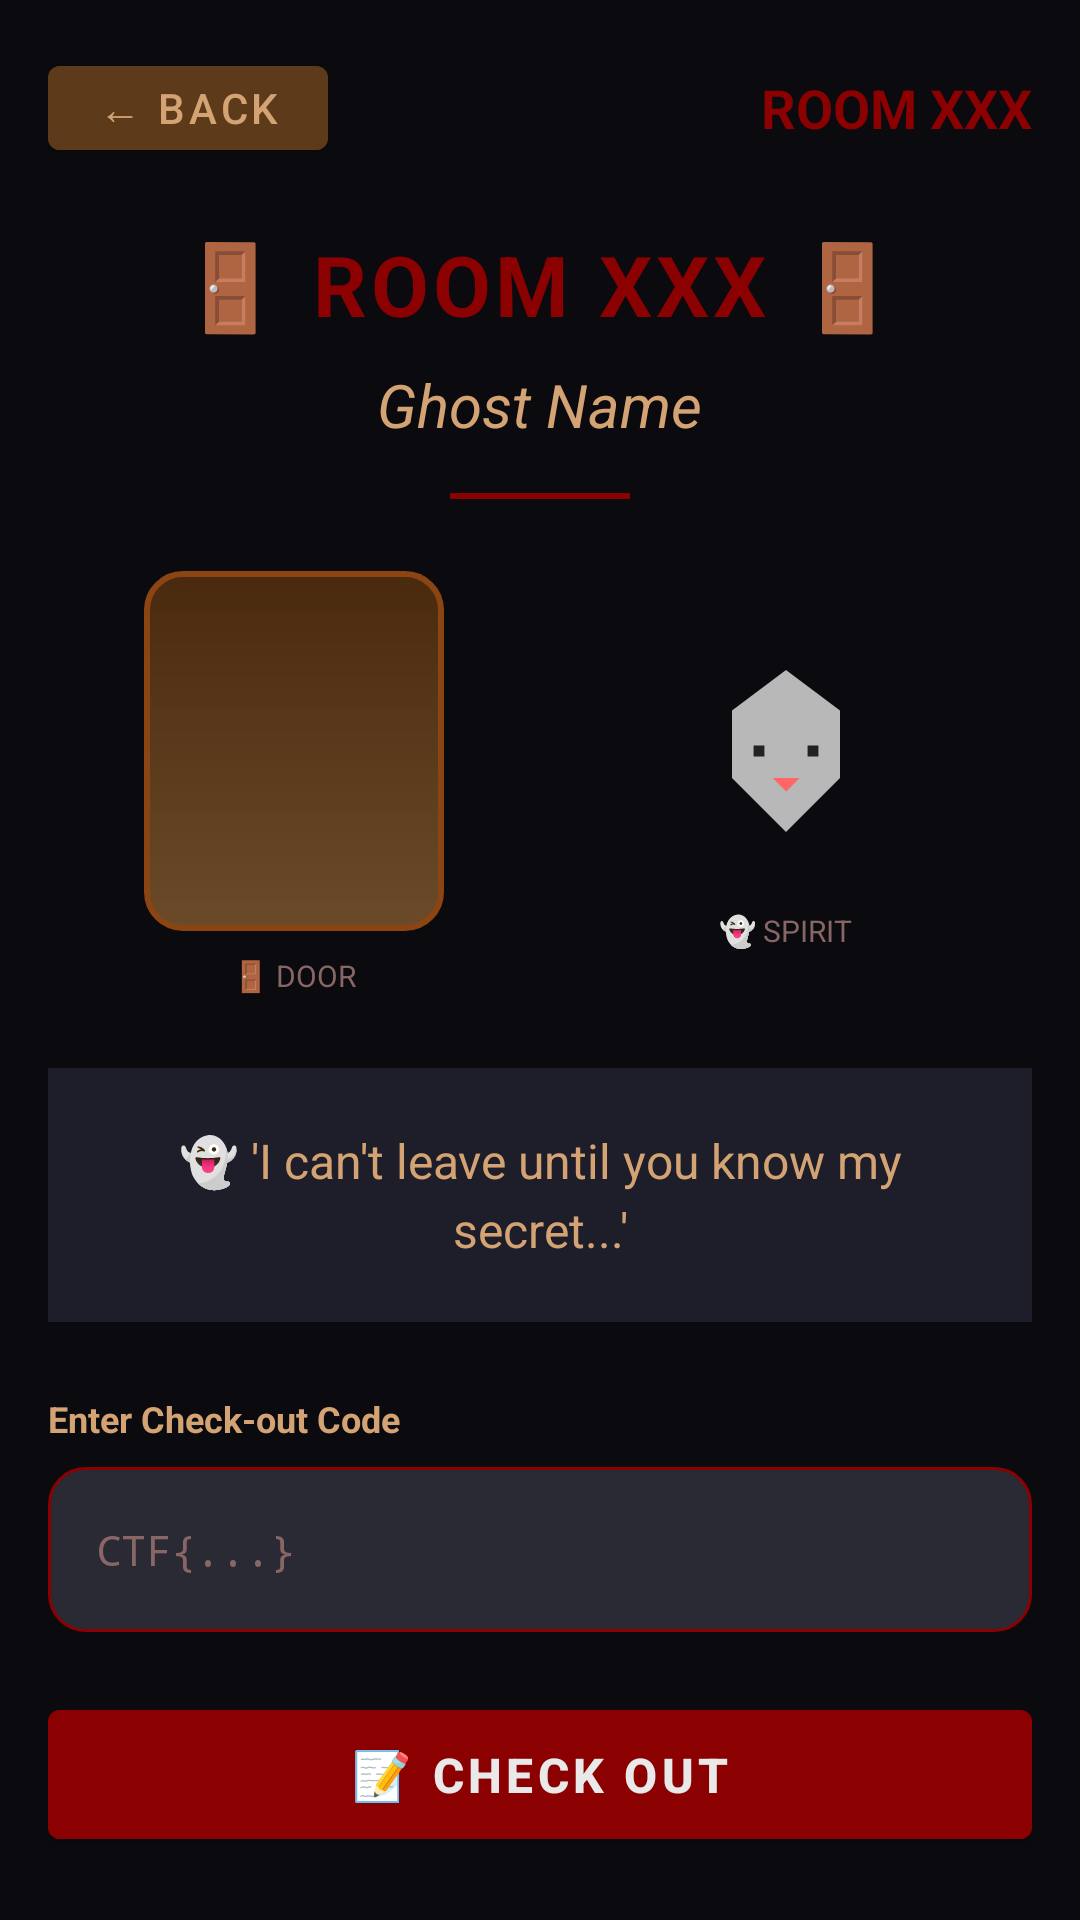

The Android layout XML behind this screen, and the referenced resources:
<!-- AndroidManifest.xml: application theme Theme.HauntedHotel -->
<!-- res/layout/activity_room_template.xml -->
<?xml version="1.0" encoding="utf-8"?>
<LinearLayout xmlns:android="http://schemas.android.com/apk/res/android"
    android:layout_width="match_parent"
    android:layout_height="match_parent"
    android:orientation="vertical"
    android:background="@color/dark_bg"
    android:padding="16dp">

    
    <LinearLayout
        android:layout_width="match_parent"
        android:layout_height="wrap_content"
        android:orientation="horizontal"
        android:gravity="center_vertical"
        android:layout_marginBottom="20dp">

        <Button
            android:id="@+id/backButton"
            android:layout_width="wrap_content"
            android:layout_height="40dp"
            android:text="@string/back_button"
            android:backgroundTint="@color/wood"
            android:textColor="@color/gold"
            android:textSize="14sp"
            android:paddingStart="16dp"
            android:paddingEnd="16dp"/>

        <View
            android:layout_width="0dp"
            android:layout_height="1dp"
            android:layout_weight="1"/>

        <TextView
            android:id="@+id/roomNumber"
            android:layout_width="wrap_content"
            android:layout_height="wrap_content"
            android:text="ROOM XXX"
            android:textColor="@color/dark_red"
            android:textSize="18sp"
            android:textStyle="bold"/>

    </LinearLayout>

    
    <LinearLayout
        android:layout_width="match_parent"
        android:layout_height="wrap_content"
        android:orientation="vertical"
        android:gravity="center"
        android:layout_marginBottom="24dp">

        <TextView
            android:id="@+id/roomTitle"
            android:layout_width="wrap_content"
            android:layout_height="wrap_content"
            android:text="🚪 ROOM XXX 🚪"
            android:textSize="28sp"
            android:textColor="@color/dark_red"
            android:textStyle="bold"
            android:letterSpacing="0.05"/>

        <TextView
            android:id="@+id/ghostName"
            android:layout_width="wrap_content"
            android:layout_height="wrap_content"
            android:text="Ghost Name"
            android:textSize="20sp"
            android:textColor="@color/gold"
            android:textStyle="italic"
            android:layout_marginTop="8dp"/>

        <View
            android:layout_width="60dp"
            android:layout_height="2dp"
            android:background="@color/dark_red"
            android:layout_marginTop="16dp"/>

    </LinearLayout>

    
    <LinearLayout
        android:layout_width="match_parent"
        android:layout_height="wrap_content"
        android:orientation="horizontal"
        android:gravity="center"
        android:layout_marginBottom="24dp">

        
        <LinearLayout
            android:layout_width="0dp"
            android:layout_height="wrap_content"
            android:layout_weight="1"
            android:orientation="vertical"
            android:gravity="center">

            <View
                android:id="@+id/doorView"
                android:layout_width="100dp"
                android:layout_height="120dp"
                android:background="@drawable/door_background"/>

            <TextView
                android:layout_width="wrap_content"
                android:layout_height="wrap_content"
                android:text="🚪 DOOR"
                android:textSize="10sp"
                android:textColor="@color/fog"
                android:layout_marginTop="8dp"/>

        </LinearLayout>

        
        <LinearLayout
            android:layout_width="0dp"
            android:layout_height="wrap_content"
            android:layout_weight="1"
            android:orientation="vertical"
            android:gravity="center">

           <ImageView
                android:id="@+id/ghostImage"
                android:layout_width="90dp"
                android:layout_height="90dp"
                android:src="@drawable/ghost_phantom"/>
            <TextView
                android:layout_width="wrap_content"
                android:layout_height="wrap_content"
                android:text="👻 SPIRIT"
                android:textSize="10sp"
                android:textColor="@color/fog"
                android:layout_marginTop="8dp"/>

        </LinearLayout>

    </LinearLayout>

    
    <LinearLayout
        android:layout_width="match_parent"
        android:layout_height="wrap_content"
        android:background="@color/card_bg"
        android:padding="20dp"
        android:layout_marginBottom="24dp"
        android:orientation="vertical">

        <TextView
            android:id="@+id/ghostMessage"
            android:layout_width="match_parent"
            android:layout_height="wrap_content"
            android:text="👻 'I can't leave until you know my secret...'"
            android:textSize="16sp"
            android:textColor="@color/gold"
            android:gravity="center"
            android:lineSpacingExtra="4dp"/>

    </LinearLayout>

    
    <TextView
        android:layout_width="wrap_content"
        android:layout_height="wrap_content"
        android:text="@string/flag_hint"
        android:textSize="12sp"
        android:textColor="@color/gold"
        android:textStyle="bold"
        android:layout_marginBottom="8dp"/>

    <EditText
        android:id="@+id/flagInput"
        android:layout_width="match_parent"
        android:layout_height="55dp"
        android:hint="CTF{...}"
        android:textColorHint="@color/fog"
        android:textColor="@color/ghost_white"
        android:background="@drawable/input_bg"
        android:padding="16dp"
        android:textSize="14sp"
        android:fontFamily="monospace"
        android:inputType="text"
        android:layout_marginBottom="20dp"/>

    
    <Button
        android:id="@+id/checkoutButton"
        android:layout_width="match_parent"
        android:layout_height="55dp"
        android:text="@string/checkout_button"
        android:backgroundTint="@color/dark_red"
        android:textColor="@color/ghost_white"
        android:textSize="16sp"
        android:textStyle="bold"
        android:layout_marginBottom="16dp"/>

    
    <TextView
        android:layout_width="match_parent"
        android:layout_height="wrap_content"
        android:text="💡 HINT: The ghost whispers about reverse engineering..."
        android:textSize="11sp"
        android:textColor="#665555"
        android:gravity="center"
        android:padding="12dp"
        android:background="@color/card_bg"/>

    
    <LinearLayout
        android:layout_width="match_parent"
        android:layout_height="wrap_content"
        android:orientation="horizontal"
        android:gravity="center"
        android:layout_marginTop="16dp">

        <View
            android:layout_width="0dp"
            android:layout_height="1dp"
            android:layout_weight="1"
            android:background="@color/fog"/>

        <TextView
            android:id="@+id/progressText"
            android:layout_width="wrap_content"
            android:layout_height="wrap_content"
            android:text="1/8 GUESTS"
            android:textSize="10sp"
            android:textColor="@color/fog"
            android:paddingStart="12dp"
            android:paddingEnd="12dp"/>

        <View
            android:layout_width="0dp"
            android:layout_height="1dp"
            android:layout_weight="1"
            android:background="@color/fog"/>

    </LinearLayout>

</LinearLayout>
<!-- resources referenced by this layout -->
<resources>
  <color name="card_bg">#1E1E2A</color>
  <color name="dark_bg">#0a0a0f</color>
  <color name="dark_red">#8B0000</color>
  <color name="fog">#886666</color>
  <color name="ghost_white">#E9E9E9</color>
  <color name="gold">#D4A373</color>
  <color name="wood">#5D3A1A</color>
  <!-- drawable door_background (drawable) -->
  <?xml version="1.0" encoding="utf-8"?>
  <shape xmlns:android="http://schemas.android.com/apk/res/android"
      android:shape="rectangle">
  
      <solid android:color="#5D3A1A"/>
      <corners android:radius="12dp"/>
      <stroke android:width="2dp" android:color="#8B4513"/>
  
      <gradient
          android:startColor="#6B4A2A"
          android:endColor="#4A2A0E"
          android:angle="90"/>
  
  </shape>
  <!-- drawable ghost_phantom (drawable) -->
  <?xml version="1.0" encoding="utf-8"?>
  <vector xmlns:android="http://schemas.android.com/apk/res/android"
      android:width="90dp"
      android:height="90dp"
      android:viewportWidth="100"
      android:viewportHeight="100">
  
      
      <path
          android:fillColor="#CCCCCC"
          android:fillAlpha="0.9"
          android:pathData="M50,20 L70,35 L70,60 L60,70 L50,80 L40,70 L30,60 L30,35 Z"/>
  
      
      <path
          android:fillColor="#222222"
          android:pathData="M38,48 L42,48 L42,52 L38,52 Z M58,48 L62,48 L62,52 L58,52 Z"/>
  
      
      <path
          android:fillColor="#FF6666"
          android:pathData="M45,60 L55,60 L50,65 Z"/>
  
  </vector>
  <!-- drawable input_bg (drawable) -->
  <?xml version="1.0" encoding="utf-8"?>
  <shape xmlns:android="http://schemas.android.com/apk/res/android"
      android:shape="rectangle">
  
      <solid android:color="#2A2A35"/>
      <corners android:radius="12dp"/>
      <stroke android:width="1dp" android:color="#8B0000"/>
  
  </shape>
  <string name="back_button">← BACK</string>
  <string name="checkout_button">📝 CHECK OUT</string>
  <string name="flag_hint">Enter Check-out Code</string>
  <style name="Theme.HauntedHotel" parent="Theme.MaterialComponents.DayNight.NoActionBar">
          <item name="android:windowBackground">@color/dark_bg</item>
          <item name="android:statusBarColor">@color/darker_bg</item>
          <item name="android:navigationBarColor">@color/darker_bg</item>
          <item name="android:textColor">@color/ghost_white</item>
          <item name="colorPrimary">@color/dark_red</item>
          <item name="colorPrimaryDark">@color/blood_red</item>
          <item name="colorAccent">@color/gold</item>
      </style>
  <color name="darker_bg">#050507</color>
  <color name="blood_red">#660000</color>
</resources>
